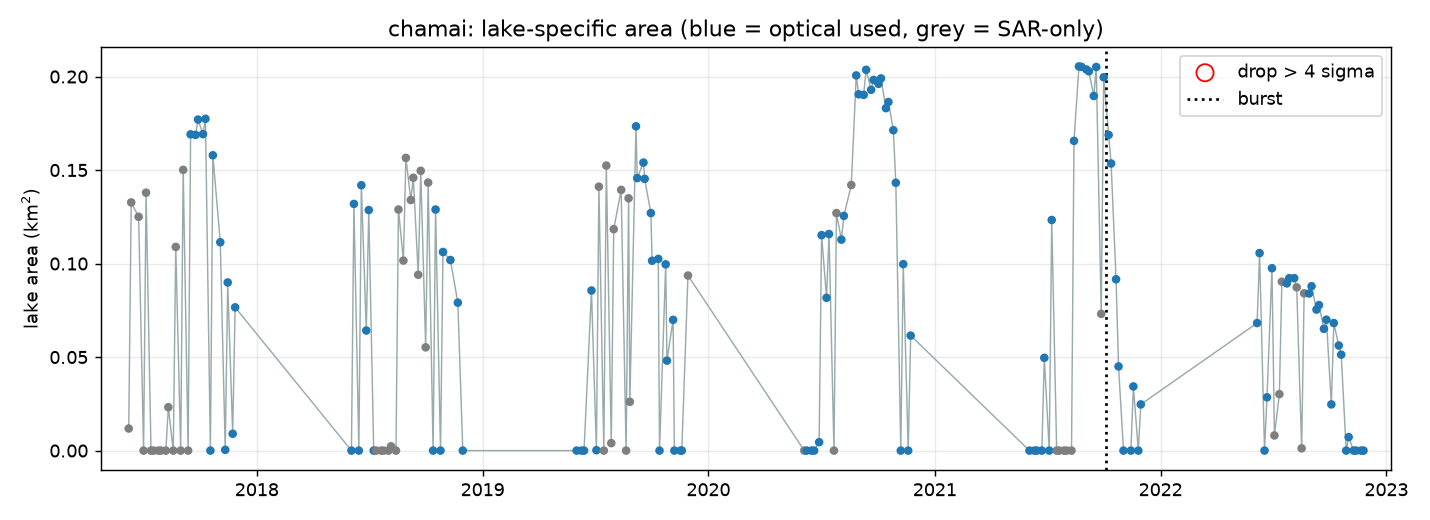

Source data for this figure (header and first rows):
date, area_km2, diff_km2, gap_days, z, flag, flag_confirmed, period, used_optical
2017-06-08, 0.0118, , , , False, False, pre, False
2017-06-12, 0.1327, 0.1209, 4.0, 2.391, False, False, pre, False
2017-06-24, 0.125, -0.0077, 12.0, -0.1523, False, False, pre, False
2017-07-02, 0.0, -0.125, 8.0, -2.472, False, False, pre, False
2017-07-06, 0.1379, 0.1379, 4.0, 2.728, False, False, pre, False
2017-07-14, 0.0, -0.1379, 8.0, -2.728, False, False, pre, False
2017-07-18, 0.0, 0.0, 4.0, 0.0, False, False, pre, False
2017-07-26, 0.0, 0.0, 8.0, 0.0, False, False, pre, False
2017-07-30, 0.0, 0.0, 4.0, 0.0, False, False, pre, False
2017-08-07, 0.0, 0.0, 8.0, 0.0, False, False, pre, False
2017-08-11, 0.0232, 0.0232, 4.0, 0.4589, False, False, pre, False
2017-08-19, 0.0, -0.0232, 8.0, -0.4589, False, False, pre, False
2017-08-23, 0.1089, 0.1089, 4.0, 2.154, False, False, pre, False
2017-08-31, 0.0, -0.1089, 8.0, -2.154, False, False, pre, False
2017-09-04, 0.1501, 0.1501, 4.0, 2.969, False, False, pre, False
2017-09-12, 0.0, -0.1501, 8.0, -2.969, False, False, pre, False
2017-09-16, 0.1691, 0.1691, 4.0, 3.345, False, False, pre, True
2017-09-24, 0.1688, -0.0003, 8.0, -0.005934, False, False, pre, True
2017-09-28, 0.177, 0.0082, 4.0, 0.1622, False, False, pre, True
2017-10-06, 0.1692, -0.0078, 8.0, -0.1543, False, False, pre, True
2017-10-10, 0.1774, 0.0082, 4.0, 0.1622, False, False, pre, True
2017-10-18, 0.0, -0.1774, 8.0, -3.509, False, False, pre, True
2017-10-22, 0.1579, 0.1579, 4.0, 3.123, False, False, pre, True
2017-11-03, 0.1114, -0.0465, 12.0, -0.9198, False, False, pre, True
2017-11-11, 0.0004, -0.111, 8.0, -2.196, False, False, pre, True
2017-11-15, 0.0899, 0.0895, 4.0, 1.77, False, False, pre, True
2017-11-23, 0.009, -0.0809, 8.0, -1.6, False, False, pre, True
2017-11-27, 0.0766, 0.0676, 4.0, 1.337, False, False, pre, True
2018-06-03, 0.0, -0.0766, 188.0, -1.515, False, False, pre, True
2018-06-07, 0.1319, 0.1319, 4.0, 2.609, False, False, pre, True
2018-06-15, 0.0, -0.1319, 8.0, -2.609, False, False, pre, True
2018-06-19, 0.1419, 0.1419, 4.0, 2.807, False, False, pre, True
2018-06-27, 0.0642, -0.0777, 8.0, -1.537, False, False, pre, True
2018-07-01, 0.1286, 0.0644, 4.0, 1.274, False, False, pre, True
2018-07-09, 0.0, -0.1286, 8.0, -2.544, False, False, pre, True
2018-07-13, 0.0, 0.0, 4.0, 0.0, False, False, pre, False
2018-07-21, 0.0, 0.0, 8.0, 0.0, False, False, pre, False
2018-07-25, 0.0, 0.0, 4.0, 0.0, False, False, pre, False
2018-08-02, 0.0, 0.0, 8.0, 0.0, False, False, pre, False
2018-08-06, 0.0023, 0.0023, 4.0, 0.04549, False, False, pre, False
2018-08-14, 0.0, -0.0023, 8.0, -0.04549, False, False, pre, False
2018-08-18, 0.1289, 0.1289, 4.0, 2.55, False, False, pre, False
2018-08-26, 0.1016, -0.0273, 8.0, -0.54, False, False, pre, False
2018-08-30, 0.1565, 0.0549, 4.0, 1.086, False, False, pre, False
2018-09-07, 0.134, -0.0225, 8.0, -0.445, False, False, pre, False
2018-09-11, 0.1459, 0.0119, 4.0, 0.2354, False, False, pre, False
2018-09-19, 0.094, -0.0519, 8.0, -1.027, False, False, pre, False
2018-09-23, 0.1496, 0.0556, 4.0, 1.1, False, False, pre, False
2018-10-01, 0.0552, -0.0944, 8.0, -1.867, False, False, pre, False
2018-10-05, 0.1433, 0.0881, 4.0, 1.743, False, False, pre, False
2018-10-13, 0.0, -0.1433, 8.0, -2.834, False, False, pre, True
2018-10-17, 0.1289, 0.1289, 4.0, 2.55, False, False, pre, True
2018-10-25, 0.0, -0.1289, 8.0, -2.55, False, False, pre, True
2018-10-29, 0.1062, 0.1062, 4.0, 2.101, False, False, pre, True
2018-11-10, 0.1019, -0.0043, 12.0, -0.08505, False, False, pre, True
2018-11-22, 0.0791, -0.0228, 12.0, -0.451, False, False, pre, True
2018-11-30, 0.0, -0.0791, 8.0, -1.565, False, False, pre, True
2019-06-02, 0.0, 0.0, 184.0, 0.0, False, False, pre, True
2019-06-10, 0.0, 0.0, 8.0, 0.0, False, False, pre, True
2019-06-14, 0.0, 0.0, 4.0, 0.0, False, False, pre, True
... 115 more rows
